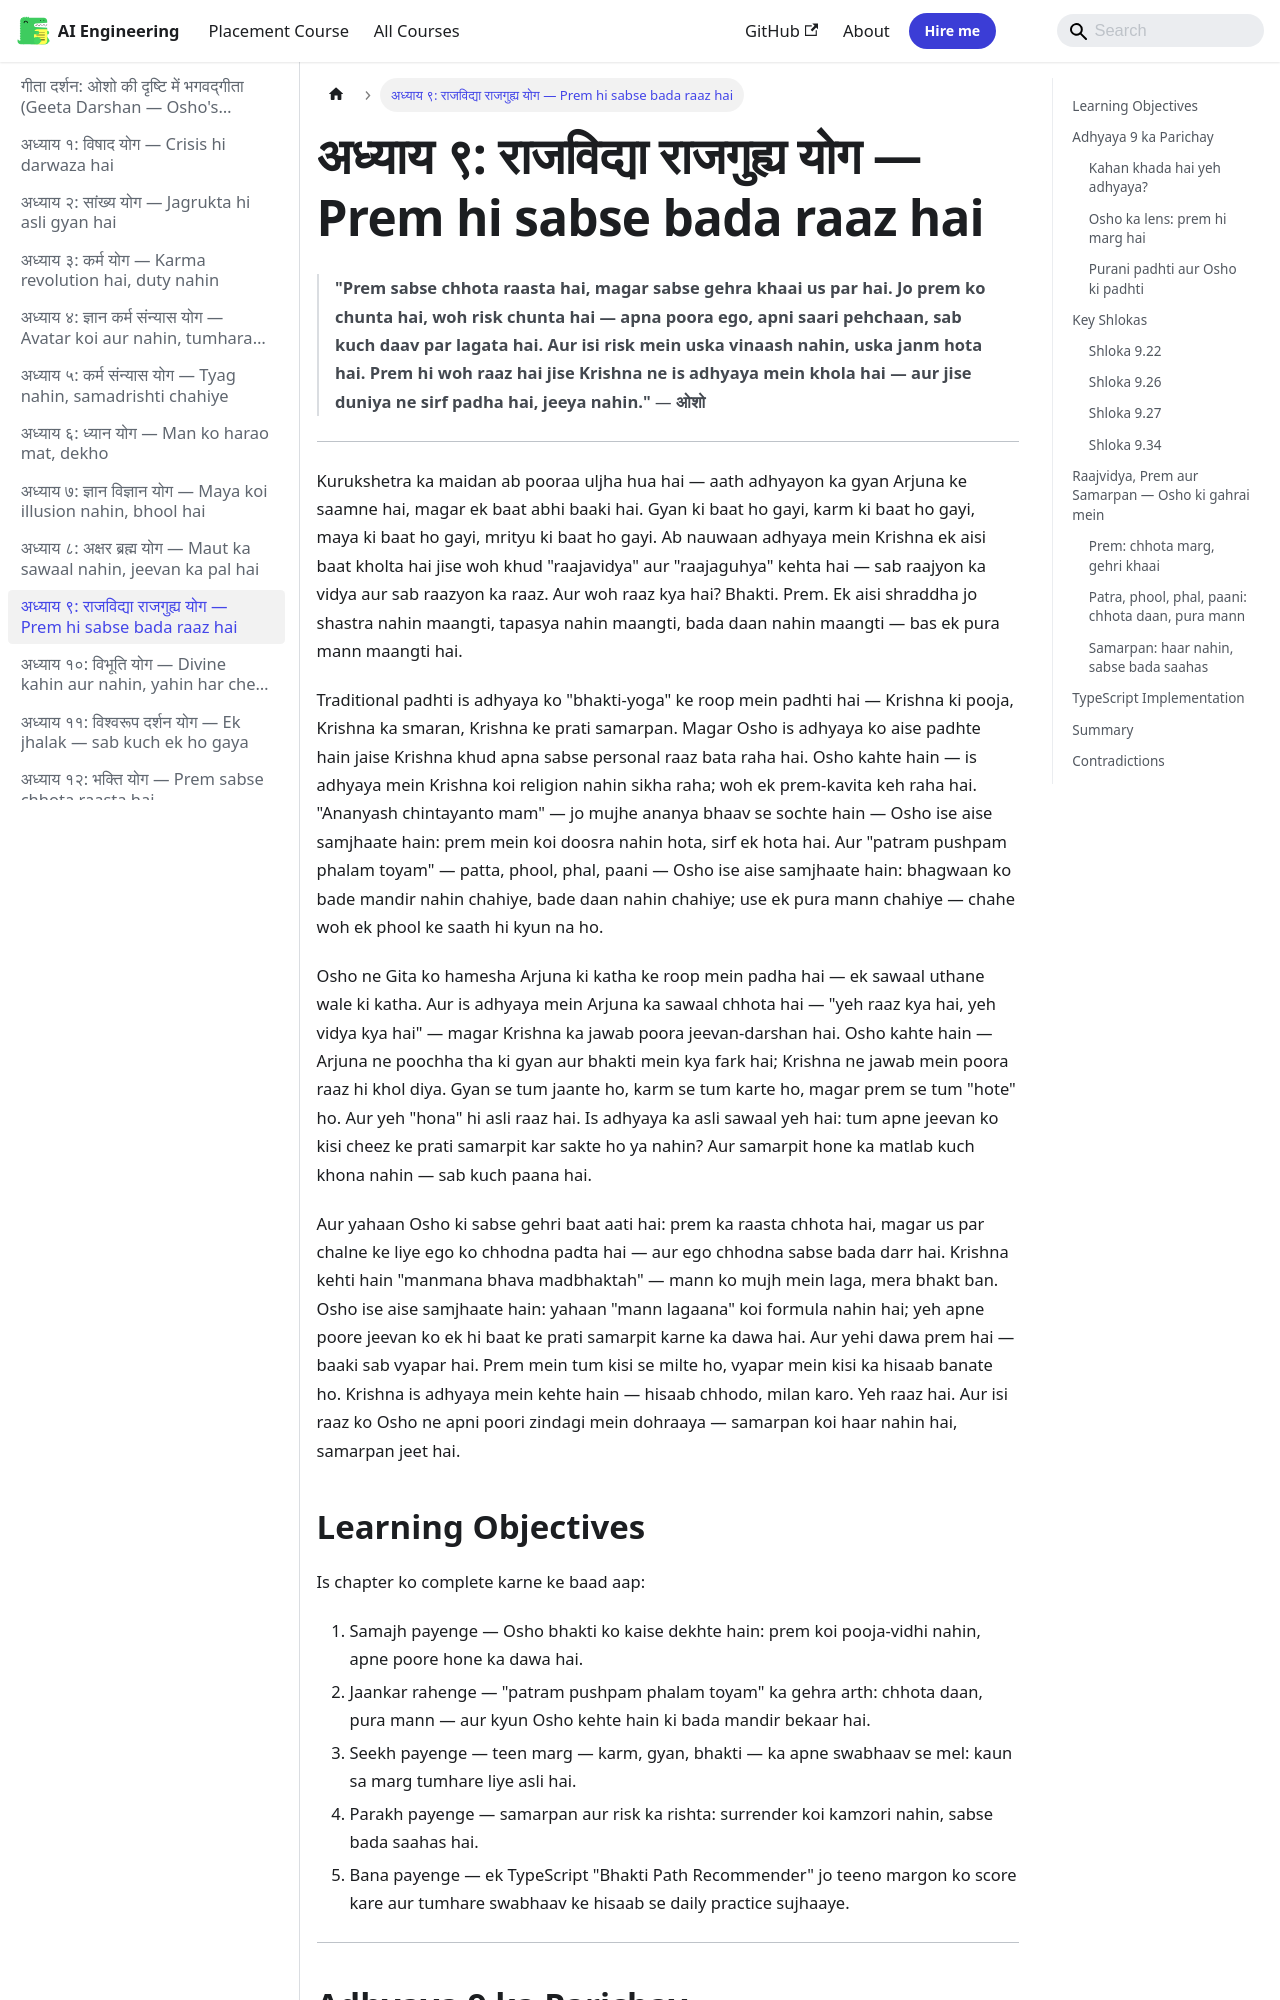

repository: Raushan666java/ai-engineering-journey · page: geeta-darshan/09-rajavidya-rajaguhya-yoga/index.html · generator: mkdocs

---
description: "'Prem sabse chhota raasta hai, magar sabse gehra khaai us par hai. Jo prem ko chunta hai, woh risk chunta hai — apna poora ego, apni saari pehchaan, sab"
---

# अध्याय ९: राजविद्या राजगुह्य योग — Prem hi sabse bada raaz hai

> **"Prem sabse chhota raasta hai, magar sabse gehra khaai us par hai. Jo prem ko chunta hai, woh risk chunta hai — apna poora ego, apni saari pehchaan, sab kuch daav par lagata hai. Aur isi risk mein uska vinaash nahin, uska janm hota hai. Prem hi woh raaz hai jise Krishna ne is adhyaya mein khola hai — aur jise duniya ne sirf padha hai, jeeya nahin."**
> — **ओशो**

---

Kurukshetra ka maidan ab pooraa uljha hua hai — aath adhyayon ka gyan Arjuna ke saamne hai, magar ek baat abhi baaki hai. Gyan ki baat ho gayi, karm ki baat ho gayi, maya ki baat ho gayi, mrityu ki baat ho gayi. Ab nauwaan adhyaya mein Krishna ek aisi baat kholta hai jise woh khud "raajavidya" aur "raajaguhya" kehta hai — sab raajyon ka vidya aur sab raazyon ka raaz. Aur woh raaz kya hai? Bhakti. Prem. Ek aisi shraddha jo shastra nahin maangti, tapasya nahin maangti, bada daan nahin maangti — bas ek pura mann maangti hai.

Traditional padhti is adhyaya ko "bhakti-yoga" ke roop mein padhti hai — Krishna ki pooja, Krishna ka smaran, Krishna ke prati samarpan. Magar Osho is adhyaya ko aise padhte hain jaise Krishna khud apna sabse personal raaz bata raha hai. Osho kahte hain — is adhyaya mein Krishna koi religion nahin sikha raha; woh ek prem-kavita keh raha hai. "Ananyash chintayanto mam" — jo mujhe ananya bhaav se sochte hain — Osho ise aise samjhaate hain: prem mein koi doosra nahin hota, sirf ek hota hai. Aur "patram pushpam phalam toyam" — patta, phool, phal, paani — Osho ise aise samjhaate hain: bhagwaan ko bade mandir nahin chahiye, bade daan nahin chahiye; use ek pura mann chahiye — chahe woh ek phool ke saath hi kyun na ho.

Osho ne Gita ko hamesha Arjuna ki katha ke roop mein padha hai — ek sawaal uthane wale ki katha. Aur is adhyaya mein Arjuna ka sawaal chhota hai — "yeh raaz kya hai, yeh vidya kya hai" — magar Krishna ka jawab poora jeevan-darshan hai. Osho kahte hain — Arjuna ne poochha tha ki gyan aur bhakti mein kya fark hai; Krishna ne jawab mein poora raaz hi khol diya. Gyan se tum jaante ho, karm se tum karte ho, magar prem se tum "hote" ho. Aur yeh "hona" hi asli raaz hai. Is adhyaya ka asli sawaal yeh hai: tum apne jeevan ko kisi cheez ke prati samarpit kar sakte ho ya nahin? Aur samarpit hone ka matlab kuch khona nahin — sab kuch paana hai.

Aur yahaan Osho ki sabse gehri baat aati hai: prem ka raasta chhota hai, magar us par chalne ke liye ego ko chhodna padta hai — aur ego chhodna sabse bada darr hai. Krishna kehti hain "manmana bhava madbhaktah" — mann ko mujh mein laga, mera bhakt ban. Osho ise aise samjhaate hain: yahaan "mann lagaana" koi formula nahin hai; yeh apne poore jeevan ko ek hi baat ke prati samarpit karne ka dawa hai. Aur yehi dawa prem hai — baaki sab vyapar hai. Prem mein tum kisi se milte ho, vyapar mein kisi ka hisaab banate ho. Krishna is adhyaya mein kehte hain — hisaab chhodo, milan karo. Yeh raaz hai. Aur isi raaz ko Osho ne apni poori zindagi mein dohraaya — samarpan koi haar nahin hai, samarpan jeet hai.
